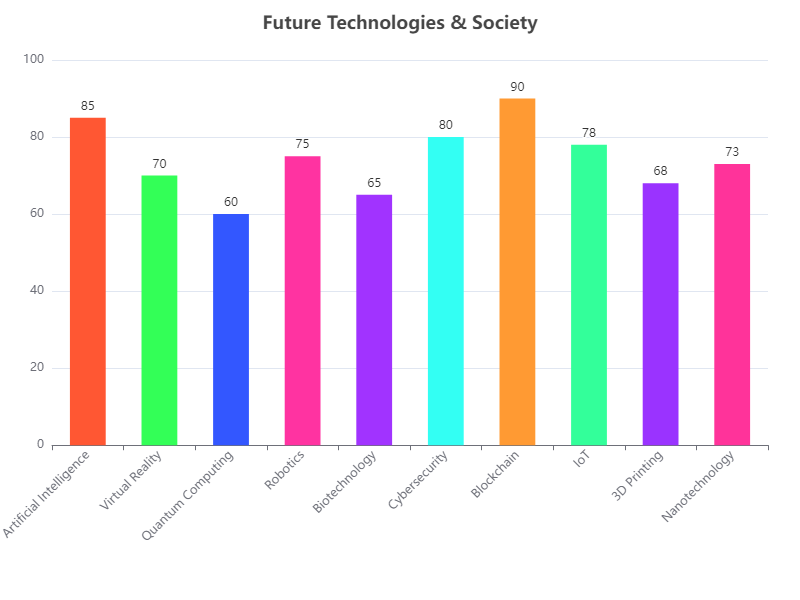

Source data for this figure (header and first rows):
Category, Value
Artificial Intelligence, 85
Virtual Reality, 70
Quantum Computing, 60
Robotics, 75
Biotechnology, 65
Cybersecurity, 80
Blockchain, 90
IoT, 78
3D Printing, 68
Nanotechnology, 73
